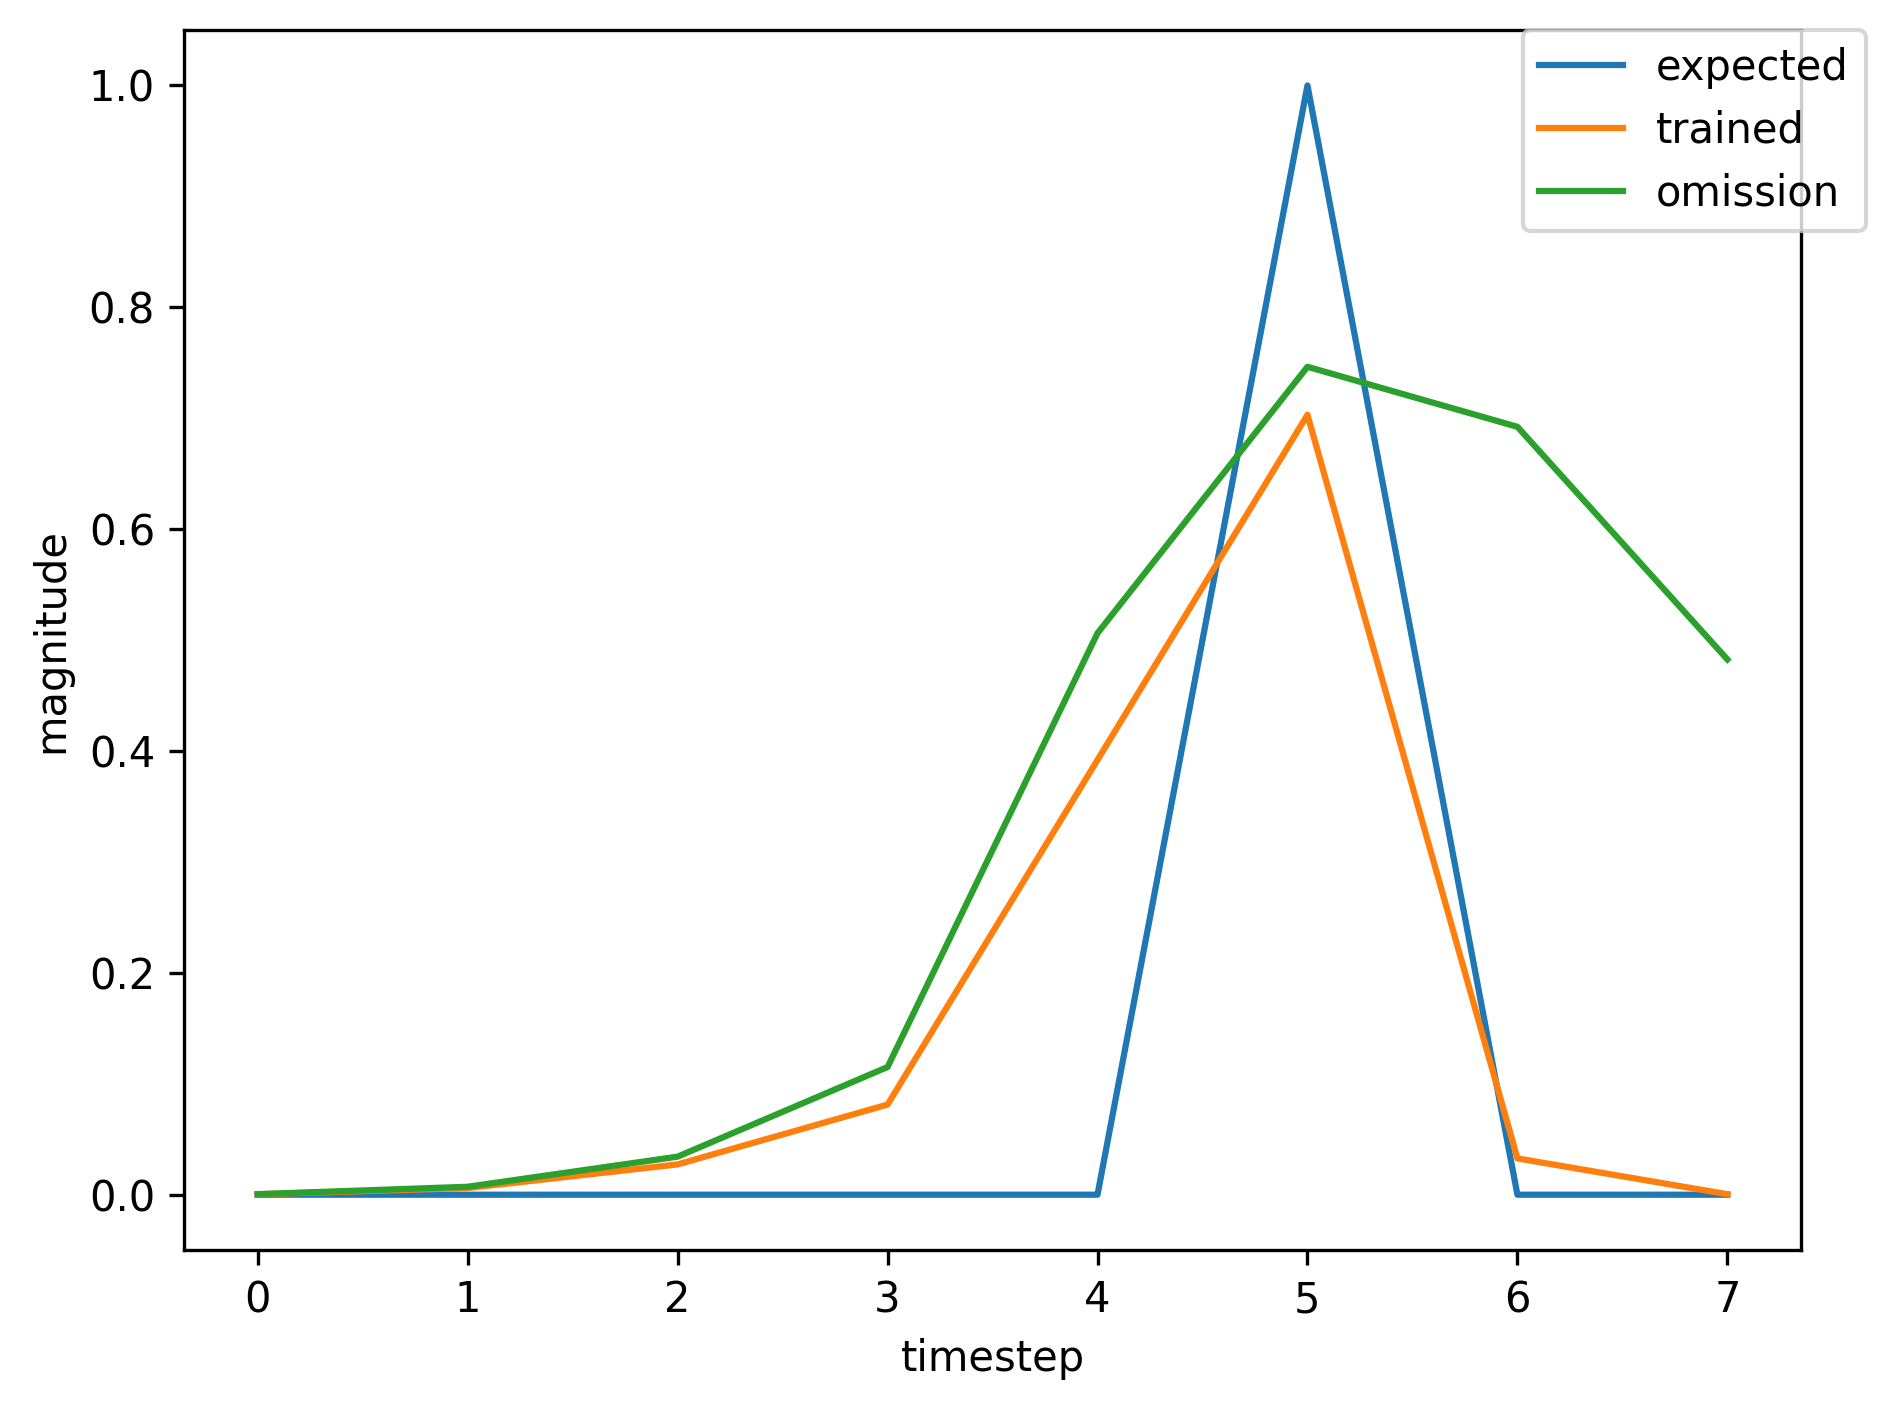

The data file committed next to this chart (first rows):
, input, expected_output, network_output
0, 1.0, 0, 0.0361
1, 0.0, 0, 0.4825
2, 0.0, 0, 0.9292
3, 0.0, 0, 0.9102
4, 0.0, 0, 0.8092
5, 2.0, 1, 0.5882
6, 1.0, 0, 0.008097
7, 0.0, 0, 0.0009751
8, 0.0, 0, 0.005588
9, 0.0, 0, 0.00936
10, 0.0, 0, 0.02383
11, 2.0, 1, 0.06992
12, 1.0, 0, 0.009702
13, 0.0, 0, 0.01317
14, 0.0, 0, 0.09221
15, 0.0, 0, 0.3857
16, 0.0, 0, 0.7878
17, 2.0, 1, 0.7892
18, 0.0, 0, 0.0235
19, 1.0, 0, 0.0002427
20, 0.0, 0, 0.003497
21, 0.0, 0, 0.01538
22, 0.0, 0, 0.03651
23, 0.0, 0, 0.1686
24, 2.0, 1, 0.5121
25, 1.0, 0, 0.03138
26, 0.0, 0, 0.00882
27, 0.0, 0, 0.05788
28, 0.0, 0, 0.2084
29, 0.0, 0, 0.6639
30, 2.0, 1, 0.7737
31, 0.0, 0, 0.02711
32, 1.0, 0, 0.0002957
33, 0.0, 0, 0.004317
34, 0.0, 0, 0.01899
35, 0.0, 0, 0.0488
36, 0.0, 0, 0.2387
37, 2.0, 1, 0.6007
38, 1.0, 0, 0.0329
39, 0.0, 0, 0.00791
40, 0.0, 0, 0.05043
41, 0.0, 0, 0.1715
42, 0.0, 0, 0.6133
43, 2.0, 1, 0.764
44, 0.0, 0, 0.02817
45, 1.0, 0, 0.0003159
46, 0.0, 0, 0.004639
47, 0.0, 0, 0.02048
48, 0.0, 0, 0.05425
49, 0.0, 0, 0.2679
50, 2.0, 1, 0.6273
51, 0.0, 0, 0.03313
52, 1.0, 0, 0.0005179
53, 0.0, 0, 0.008077
54, 0.0, 0, 0.03905
55, 0.0, 0, 0.1338
56, 0.0, 0, 0.5492
57, 2.0, 1, 0.7554
58, 0.0, 0, 0.03048
59, 0.0, 0, 0.0003545
... 308 more rows
